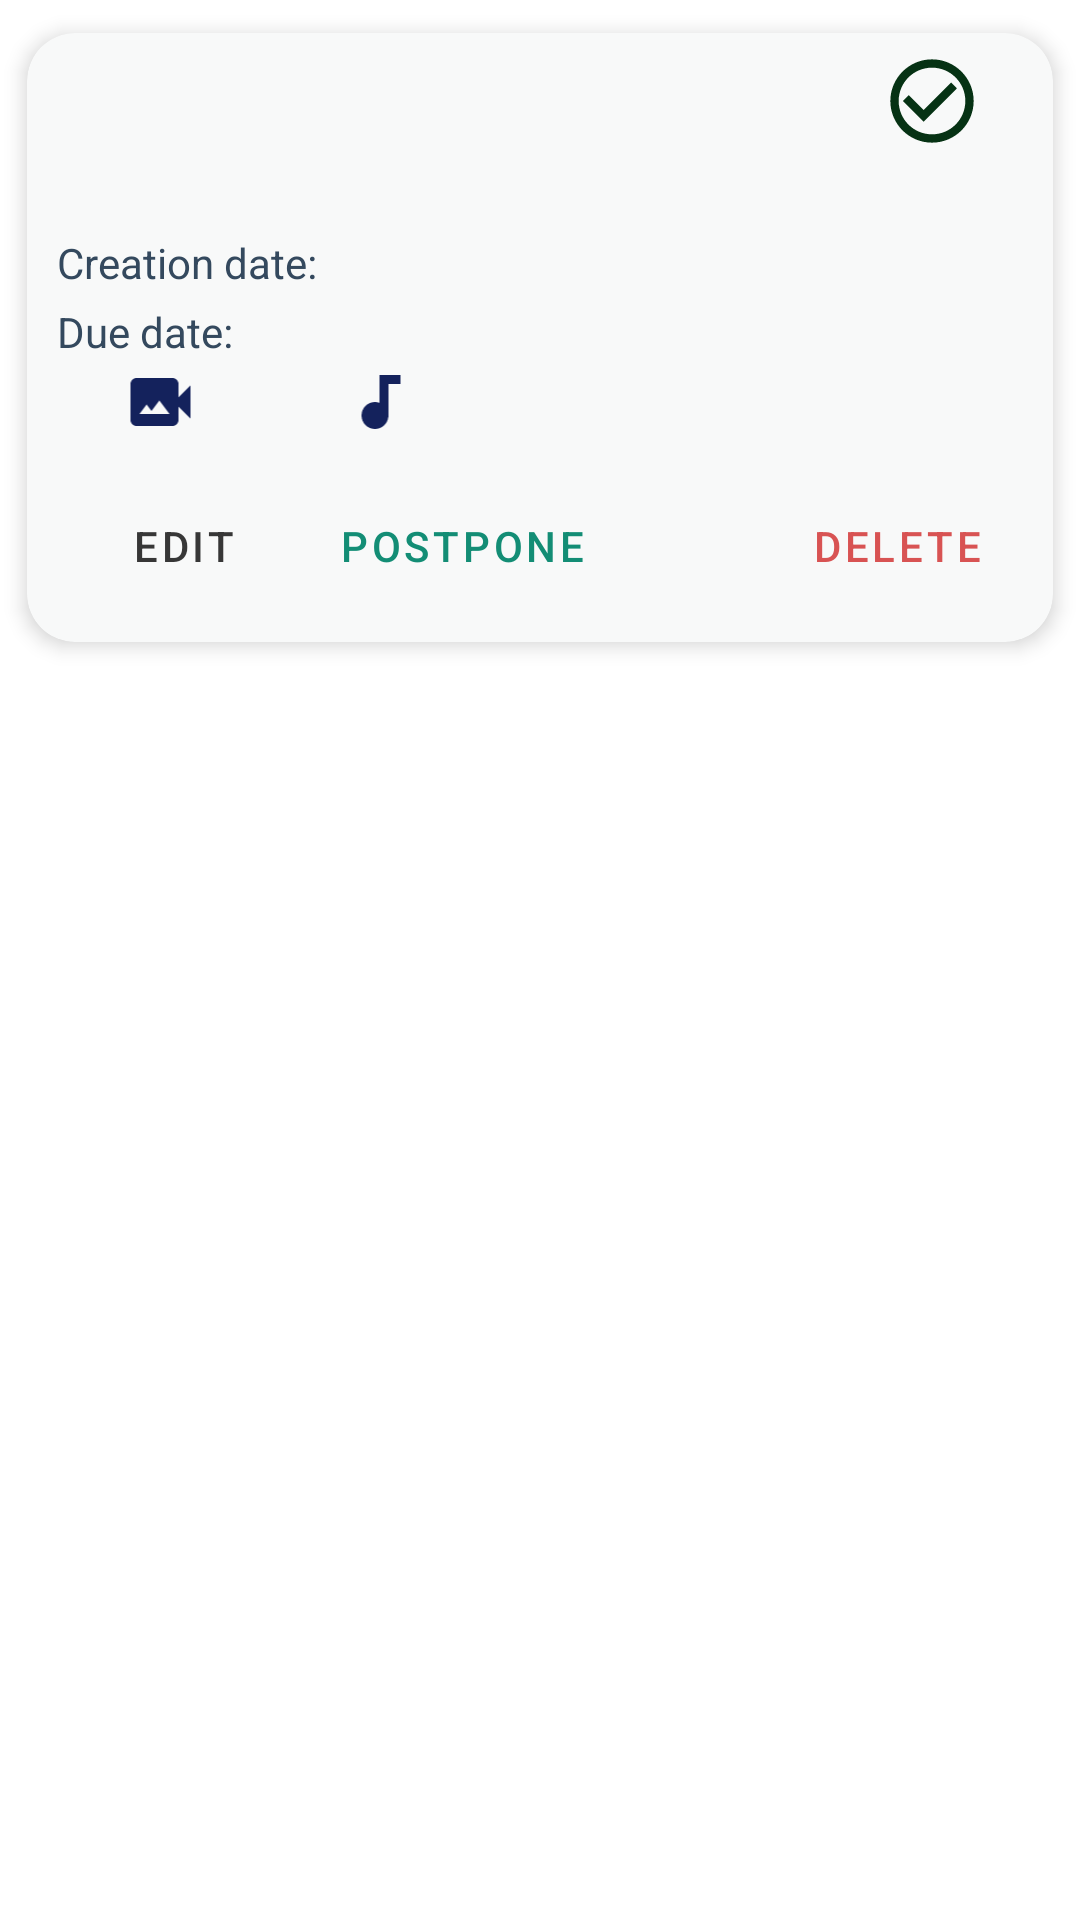

Layout XML and referenced resources for this Android screen:
<!-- AndroidManifest.xml: application theme Theme.ProyectoFinalV2 -->
<!-- res/layout/note_element.xml -->
<?xml version="1.0" encoding="utf-8"?>
<androidx.constraintlayout.widget.ConstraintLayout
    xmlns:android="http://schemas.android.com/apk/res/android"
    android:id="@+id/noteElementLayout"
    android:layout_width="match_parent"
    android:layout_height="wrap_content"
    xmlns:app="http://schemas.android.com/apk/res-auto"
    xmlns:tools="http://schemas.android.com/tools">

    <androidx.cardview.widget.CardView
        android:id="@+id/noteCardView"
        android:layout_width="match_parent"
        android:layout_height="wrap_content"
        android:animateLayoutChanges="true"
        app:cardCornerRadius="16dp"
        app:cardElevation="4dp"
        app:cardBackgroundColor="@color/background_cardview"
        app:cardUseCompatPadding="true"
        app:layout_constraintStart_toStartOf="parent"
        app:layout_constraintTop_toTopOf="parent">

        <LinearLayout
            android:layout_width="match_parent"
            android:layout_height="wrap_content"
            android:animateLayoutChanges="true"
            android:orientation="vertical">

            <LinearLayout
                android:layout_width="match_parent"
                android:layout_height="wrap_content"
                android:layout_alignParentTop="true"
                android:layout_marginStart="4dp"
                android:layout_marginTop="2dp"
                android:layout_marginEnd="6dp"
                android:orientation="vertical"
                android:padding="4dp">
                <LinearLayout
                    android:layout_width="match_parent"
                    android:layout_height="match_parent"
                    android:orientation="horizontal">

                    <TextView
                        android:id="@+id/titleTextView"
                        android:layout_width="match_parent"
                        android:layout_height="wrap_content"
                        android:layout_margin="2dp"
                        android:layout_marginBottom="2dp"
                        tools:text="Título de tarea"
                        android:textColor="@android:color/black"
                        android:textSize="22sp"
                        android:textStyle="bold"
                        android:layout_weight="5"/>

                    <ImageView
                        android:id="@+id/completeImageView"
                        android:layout_width="65dp"
                        android:layout_height="match_parent"
                        android:layout_marginStart="4dp"
                        android:layout_marginEnd="4dp"
                        android:layout_weight="1"
                        app:srcCompat="@drawable/ic_baseline_check_circle_outline_24" />

                </LinearLayout>

                <TextView
                    android:id="@+id/descriptionTextView"
                    android:layout_width="match_parent"
                    android:layout_height="wrap_content"
                    android:layout_margin="2dp"
                    android:textColor="@color/menu_bar"
                    tools:text="Descripción de tarea"
                    android:textSize="16sp" />
                <androidx.core.widget.NestedScrollView
                    android:layout_width="wrap_content"
                    android:layout_height="wrap_content"
                    android:scrollbars="horizontal">
                    <LinearLayout
                        android:id="@+id/photoLayout"
                        android:layout_width="wrap_content"
                        android:layout_height="wrap_content"
                        android:orientation="horizontal"/>

                </androidx.core.widget.NestedScrollView>


                <LinearLayout
                    android:layout_width="match_parent"
                    android:layout_height="match_parent"
                    android:orientation="horizontal">
                    <TextView
                        android:layout_width="wrap_content"
                        android:layout_height="wrap_content"
                        android:layout_margin="2dp"
                        android:textColor="@color/gray_text_color"
                        android:text="@string/creation_date"
                        />
                    <TextView
                        android:id="@+id/dateCreatedTextView"
                        android:layout_width="match_parent"
                        android:layout_height="wrap_content"
                        android:layout_margin="2dp"
                        android:textColor="@color/gray_text_color"
                        tools:text="01/02/2022" />
                </LinearLayout>
                <LinearLayout
                    android:layout_width="match_parent"
                    android:layout_height="match_parent"
                    android:orientation="horizontal">
                    <TextView
                        android:id="@+id/dueDateTextView1"
                        android:layout_width="wrap_content"
                        android:layout_height="wrap_content"
                        android:layout_margin="2dp"
                        android:textColor="@color/gray_text_color"
                        android:text="@string/due_date" />
                    <TextView
                        android:id="@+id/dueDateTextView"
                        android:layout_width="match_parent"
                        android:layout_height="wrap_content"
                        android:layout_margin="2dp"
                        android:textColor="@color/gray_text_color"
                        tools:text="01/02/2022" />
                </LinearLayout>
                <LinearLayout
                    android:id="@+id/remindersLayout"
                    android:layout_width="wrap_content"
                    android:layout_height="wrap_content"
                    android:orientation="vertical"/>
                <LinearLayout
                    android:id="@+id/mediaLayout"
                    android:layout_width="wrap_content"
                    android:layout_height="wrap_content"
                    android:orientation="horizontal"
                    >

                    <ImageView
                        android:id="@+id/videoImageView"
                        android:layout_width="65dp"
                        android:layout_height="match_parent"
                        android:layout_marginStart="4dp"
                        android:layout_marginEnd="4dp"
                        android:layout_weight="1"
                        app:srcCompat="@drawable/ic_video" />
                    <ImageView
                        android:id="@+id/audioImageView"
                        android:layout_width="65dp"
                        android:layout_height="match_parent"
                        android:layout_marginStart="4dp"
                        android:layout_marginEnd="4dp"
                        android:layout_weight="1"
                        app:srcCompat="@drawable/ic_audio" />

                </LinearLayout>


            </LinearLayout>
            <androidx.constraintlayout.widget.ConstraintLayout
                android:layout_width="match_parent"
                android:layout_height="wrap_content"
                android:layout_margin="8dp" >

                <com.google.android.material.button.MaterialButton
                    android:id="@+id/editButton"
                    style="?attr/borderlessButtonStyle"
                    android:layout_width="88dp"
                    android:layout_height="wrap_content"
                    android:text="@string/edite"
                    android:textColor="@color/menu_bar"
                    app:layout_constraintBottom_toBottomOf="parent"
                    app:layout_constraintStart_toStartOf="parent"
                    app:layout_constraintTop_toTopOf="parent" />

                <com.google.android.material.button.MaterialButton
                    android:id="@+id/deleteButton"
                    style="?attr/borderlessButtonStyle"
                    android:layout_width="wrap_content"
                    android:layout_height="wrap_content"
                    android:text="@string/delete"
                    android:textColor="#D85353"
                    app:layout_constraintBottom_toBottomOf="parent"
                    app:layout_constraintEnd_toEndOf="parent"
                    app:layout_constraintTop_toTopOf="parent" />

                <com.google.android.material.button.MaterialButton
                    android:id="@+id/postponeButton"
                    style="?attr/borderlessButtonStyle"
                    android:layout_width="wrap_content"
                    android:layout_height="wrap_content"
                    android:text="@string/postpone"
                    android:textColor="#138D75"
                    app:layout_constraintBottom_toBottomOf="parent"
                    app:layout_constraintStart_toEndOf="@+id/editButton"
                    app:layout_constraintTop_toTopOf="parent" />
            </androidx.constraintlayout.widget.ConstraintLayout>
        </LinearLayout>
    </androidx.cardview.widget.CardView>
</androidx.constraintlayout.widget.ConstraintLayout>
<!-- resources referenced by this layout -->
<resources>
  <color name="background_cardview">#F8F9F9</color>
  <color name="gray_text_color">#34495E</color>
  <color name="menu_bar">#373737</color>
  <!-- drawable ic_audio (drawable) -->
  <vector android:height="24dp" android:tint="#14225C"
      android:viewportHeight="24" android:viewportWidth="24"
      android:width="24dp" xmlns:android="http://schemas.android.com/apk/res/android">
      <path android:fillColor="@android:color/white" android:pathData="M12,3v9.28c-0.47,-0.17 -0.97,-0.28 -1.5,-0.28C8.01,12 6,14.01 6,16.5S8.01,21 10.5,21c2.31,0 4.2,-1.75 4.45,-4H15V6h4V3h-7z"/>
  </vector>
  <!-- drawable ic_baseline_check_circle_outline_24 (drawable) -->
  <vector android:height="24dp" android:tint="#063214"
      android:viewportHeight="24" android:viewportWidth="24"
      android:width="24dp" xmlns:android="http://schemas.android.com/apk/res/android">
      <path android:fillColor="@android:color/white" android:pathData="M16.59,7.58L10,14.17l-3.59,-3.58L5,12l5,5 8,-8zM12,2C6.48,2 2,6.48 2,12s4.48,10 10,10 10,-4.48 10,-10S17.52,2 12,2zM12,20c-4.42,0 -8,-3.58 -8,-8s3.58,-8 8,-8 8,3.58 8,8 -3.58,8 -8,8z"/>
  </vector>
  <!-- drawable ic_video (drawable) -->
  <vector android:height="24dp" android:tint="#14225C"
      android:viewportHeight="24" android:viewportWidth="24"
      android:width="24dp" xmlns:android="http://schemas.android.com/apk/res/android">
      <path android:fillColor="@android:color/white" android:pathData="M18,10.48V6c0,-1.1 -0.9,-2 -2,-2H4C2.9,4 2,4.9 2,6v12c0,1.1 0.9,2 2,2h12c1.1,0 2,-0.9 2,-2v-4.48l4,3.98v-11L18,10.48zM5,16l2.38,-3.17L9,15l2.62,-3.5L15,16H5z"/>
  </vector>
  <string name="creation_date">Creation date:</string>
  <string name="delete">Delete</string>
  <string name="due_date">Due date:</string>
  <string name="edite">Edit</string>
  <string name="postpone">Postpone</string>
  <style name="Theme.ProyectoFinalV2" parent="Theme.MaterialComponents.DayNight.DarkActionBar">
          
          <item name="colorPrimary">@color/purple_500</item>
          <item name="colorPrimaryVariant">@color/purple_700</item>
          <item name="colorOnPrimary">@color/white</item>
          
          <item name="colorSecondary">@color/teal_200</item>
          <item name="colorSecondaryVariant">@color/teal_700</item>
          <item name="colorOnSecondary">@color/black</item>
          
          <item name="android:statusBarColor" tools:targetApi="l">?attr/colorPrimaryVariant</item>
          
      </style>
  <color name="purple_500">#373737</color>
  <color name="purple_700">#FF3700B3</color>
  <color name="white">#FFFFFFFF</color>
  <color name="teal_200">#FF03DAC5</color>
  <color name="teal_700">#FF018786</color>
  <color name="black">#FF000000</color>
</resources>
